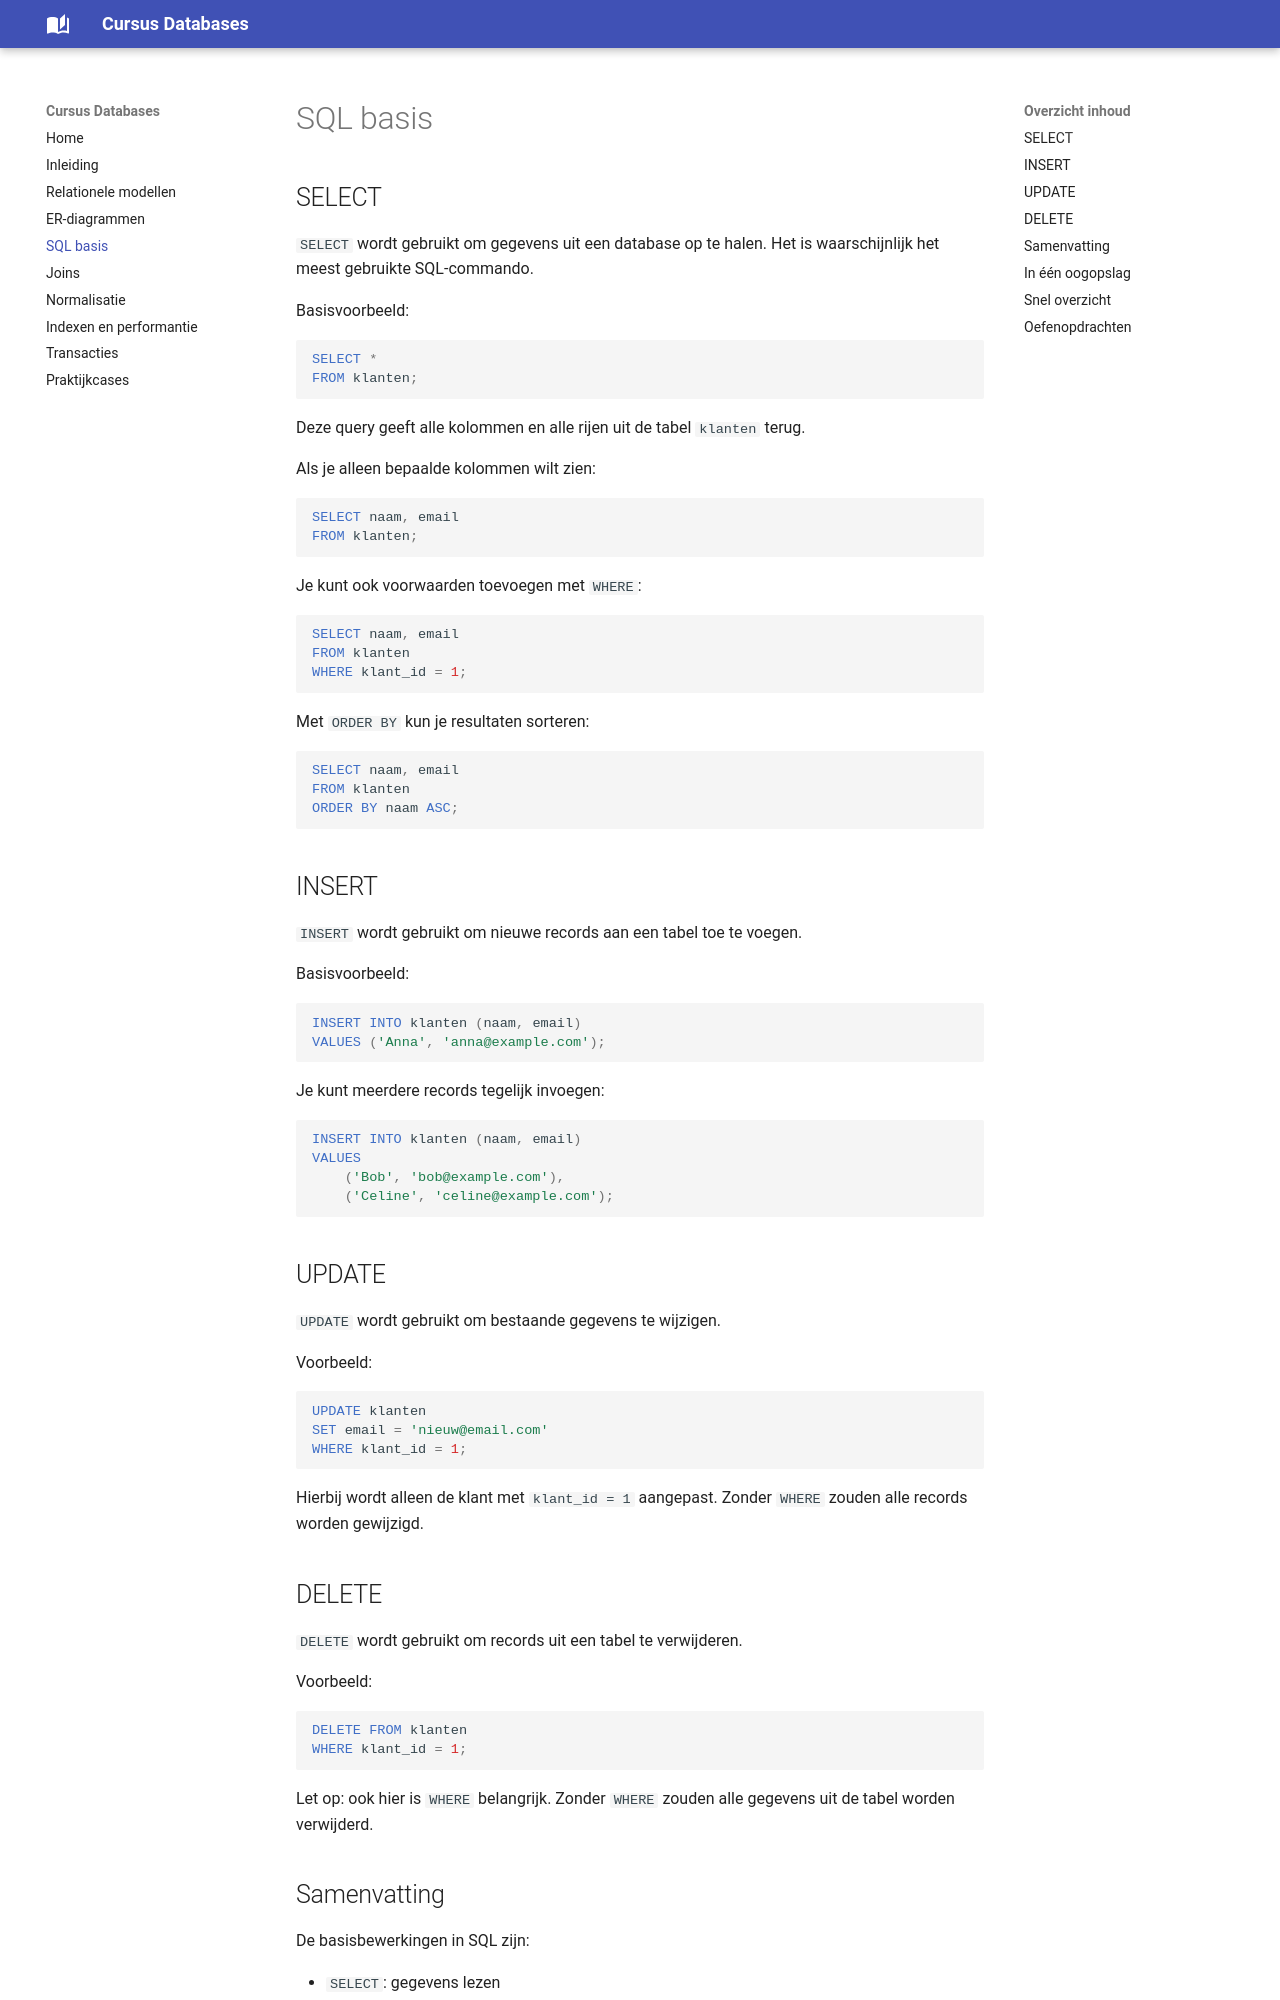

repository: stijnww/Cursus-Databases · page: sql_basis/index.html · generator: mkdocs

# SQL basis

## SELECT

`SELECT` wordt gebruikt om gegevens uit een database op te halen. Het is waarschijnlijk het meest gebruikte SQL-commando.

Basisvoorbeeld:

```sql
SELECT *
FROM klanten;
```

Deze query geeft alle kolommen en alle rijen uit de tabel `klanten` terug.

Als je alleen bepaalde kolommen wilt zien:

```sql
SELECT naam, email
FROM klanten;
```

Je kunt ook voorwaarden toevoegen met `WHERE`:

```sql
SELECT naam, email
FROM klanten
WHERE klant_id = 1;
```

Met `ORDER BY` kun je resultaten sorteren:

```sql
SELECT naam, email
FROM klanten
ORDER BY naam ASC;
```

## INSERT

`INSERT` wordt gebruikt om nieuwe records aan een tabel toe te voegen.

Basisvoorbeeld:

```sql
INSERT INTO klanten (naam, email)
VALUES ('Anna', 'anna@example.com');
```

Je kunt meerdere records tegelijk invoegen:

```sql
INSERT INTO klanten (naam, email)
VALUES
    ('Bob', 'bob@example.com'),
    ('Celine', 'celine@example.com');
```

## UPDATE

`UPDATE` wordt gebruikt om bestaande gegevens te wijzigen.

Voorbeeld:

```sql
UPDATE klanten
SET email = 'nieuw@email.com'
WHERE klant_id = 1;
```

Hierbij wordt alleen de klant met `klant_id = 1` aangepast. Zonder `WHERE` zouden alle records worden gewijzigd.

## DELETE

`DELETE` wordt gebruikt om records uit een tabel te verwijderen.

Voorbeeld:

```sql
DELETE FROM klanten
WHERE klant_id = 1;
```

Let op: ook hier is `WHERE` belangrijk. Zonder `WHERE` zouden alle gegevens uit de tabel worden verwijderd.
